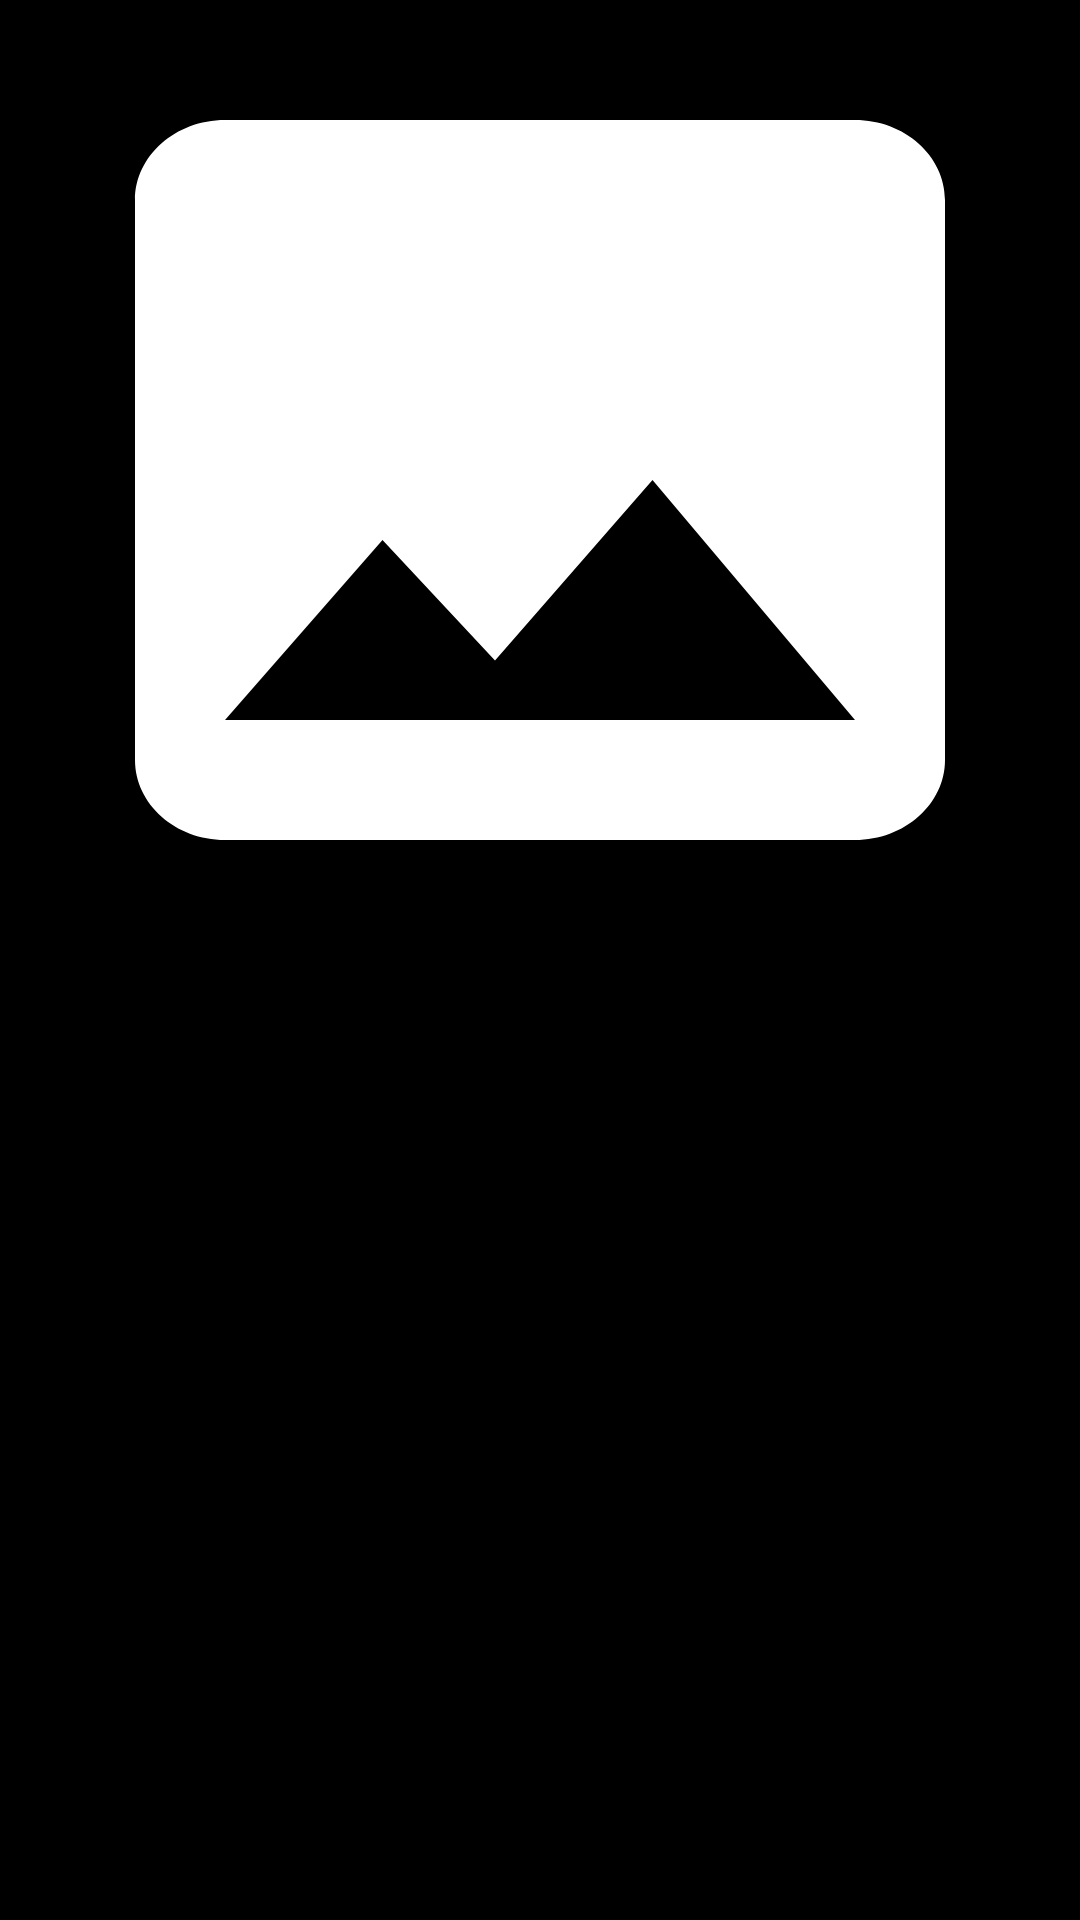

The Android layout XML behind this screen, and the referenced resources:
<!-- AndroidManifest.xml: activity theme transparentActionBar.TransparentActionBar.Light -->
<!-- res/layout/activity_view.xml -->
<?xml version="1.0" encoding="utf-8"?>
<androidx.coordinatorlayout.widget.CoordinatorLayout
		xmlns:android="http://schemas.android.com/apk/res/android"
		xmlns:tools="http://schemas.android.com/tools"
		xmlns:app="http://schemas.android.com/apk/res-auto"
		android:background="@color/black"
		android:layout_width="match_parent"
		android:layout_height="match_parent"
		tools:context=".ui.viewActivity.ViewActivity">

	<androidx.constraintlayout.widget.ConstraintLayout
			android:layout_width="match_parent"
			android:layout_height="match_parent">
	<ImageView
			android:id="@+id/imageView"
			android:contentDescription="@string/image_description"
			android:layout_width="match_parent"
			android:layout_height="0dp"
			android:src="@drawable/ic_image"
			android:scaleType="fitXY"
			app:layout_constraintTop_toTopOf="parent"
			app:layout_constraintEnd_toStartOf="parent"
			app:layout_constraintEnd_toEndOf="parent"
			app:layout_constraintBottom_toTopOf="@+id/titleView"/>
	<TextView
			android:id="@+id/titleView"
			style="@style/title_view"
			android:layout_width="match_parent"
			android:layout_height="0dp"
			app:layout_constraintTop_toBottomOf="@+id/imageView"
			app:layout_constraintEnd_toStartOf="parent"
			app:layout_constraintEnd_toEndOf="parent"
			app:layout_constraintBottom_toBottomOf="parent"/>
	</androidx.constraintlayout.widget.ConstraintLayout>
</androidx.coordinatorlayout.widget.CoordinatorLayout>
<!-- resources referenced by this layout -->
<resources>
  <color name="black">#000000</color>
  <!-- drawable ic_image (drawable) -->
  <vector
  		xmlns:android="http://schemas.android.com/apk/res/android" android:height="24dp"
  		android:tint="#fff" android:viewportHeight="24.0"
  		android:viewportWidth="24.0" android:width="24dp">
  	<path android:fillColor="#FF000000"
  	      android:pathData="M21,19V5c0,-1.1 -0.9,-2 -2,-2H5c-1.1,0 -2,0.9 -2,2v14c0,1.1 0.9,2 2,2h14c1.1,0 2,-0.9 2,-2zM8.5,13.5l2.5,3.01L14.5,12l4.5,6H5l3.5,-4.5z"/>
  </vector>
  <string name="image_description">Image Description</string>
  <style name="title_view">
          <item name="android:paddingTop">@dimen/regular_padding</item>
          <item name="android:paddingStart">@dimen/regular_padding</item>
          <item name="android:background">@color/black</item>
          <item name="android:textColor">@color/white</item>
          <item name="android:textSize">@dimen/title_view</item>
      </style>
  <style name="transparentActionBar.TransparentActionBar.Light" parent="@style/transparentActionBar.Light">
          <item name="android:homeAsUpIndicator">@drawable/ic_arrow_back</item>
          <item name="android:actionBarStyle">@style/transparentActionBar.Light.ActionBar.Transparent</item>
          <item name="actionBarStyle">@style/transparentActionBar.Light.ActionBar.Transparent</item>
          <item name="android:windowIsTranslucent">true</item>
          <item name="android:windowContentOverlay">@null</item>
          <item name="android:backgroundDimEnabled">false</item>
          <item name="android:windowActionBarOverlay">true</item>
          <item name="windowActionBarOverlay">true</item>
      </style>
  <dimen name="regular_padding">16dp</dimen>
  <color name="white">#ffffff</color>
  <dimen name="title_view">18sp</dimen>
  <style name="transparentActionBar.Light" parent="@style/Theme.AppCompat.Light">
      </style>
  <!-- drawable ic_arrow_back (drawable) -->
  <vector
  		xmlns:android="http://schemas.android.com/apk/res/android" android:height="24dp"
          android:tint="#FFFFFF" android:viewportHeight="24.0"
          android:viewportWidth="24.0" android:width="24dp">
  	<path android:fillColor="#FF000000"
  	      android:pathData="M20,11H7.83l5.59,-5.59L12,4l-8,8 8,8 1.41,-1.41L7.83,13H20v-2z"/>
  </vector>
  <style name="transparentActionBar.Light.ActionBar.Transparent" parent="@style/Widget.AppCompat.Light.ActionBar">
          <item name="android:background">@android:color/transparent</item>
          <item name="background">@android:color/transparent</item>
      </style>
</resources>
